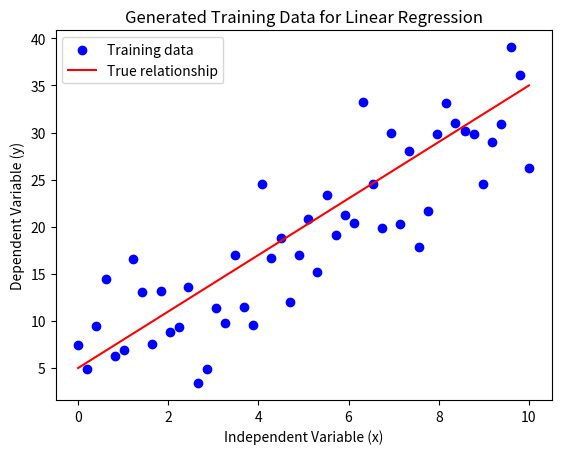

This figure's Python source:
import numpy as np
import matplotlib.pyplot as plt
import pandas as pd

# Set random seed for reproducibility
np.random.seed(42)

# Define the true relationship (y = 3x + 5)
true_slope = 3
true_intercept = 5

# Generate independent variable data (x) np.linespace create x from 0 to 10 in 50 iteration
x = np.linspace(0, 10, 50)

# Calculate the dependent variable data (y) without noise find y with slope formula y=3x+5
y_true = true_slope * x + true_intercept

# Add noise to the dependent variable noise added to y where 0 is mean(0)= noise value is centered around 0
# 5 is standerd daviation means value is btw -5 and 5 x.shape array size of x which is single D 50 size array
noise = np.random.normal(0, 5, x.shape)
y = y_true + noise

# Plot the generated data
plt.scatter(x, y, color='blue', label='Training data')
plt.plot(x, y_true, color='red', label='True relationship')
plt.xlabel('Independent Variable (x)')
plt.ylabel('Dependent Variable (y)')
plt.title('Generated Training Data for Linear Regression')
plt.legend()
plt.show()

# Save data to CSV (optional)
data = pd.DataFrame({'x': x, 'y': y})
data.to_csv('linear_regression_data.csv', index=False)
